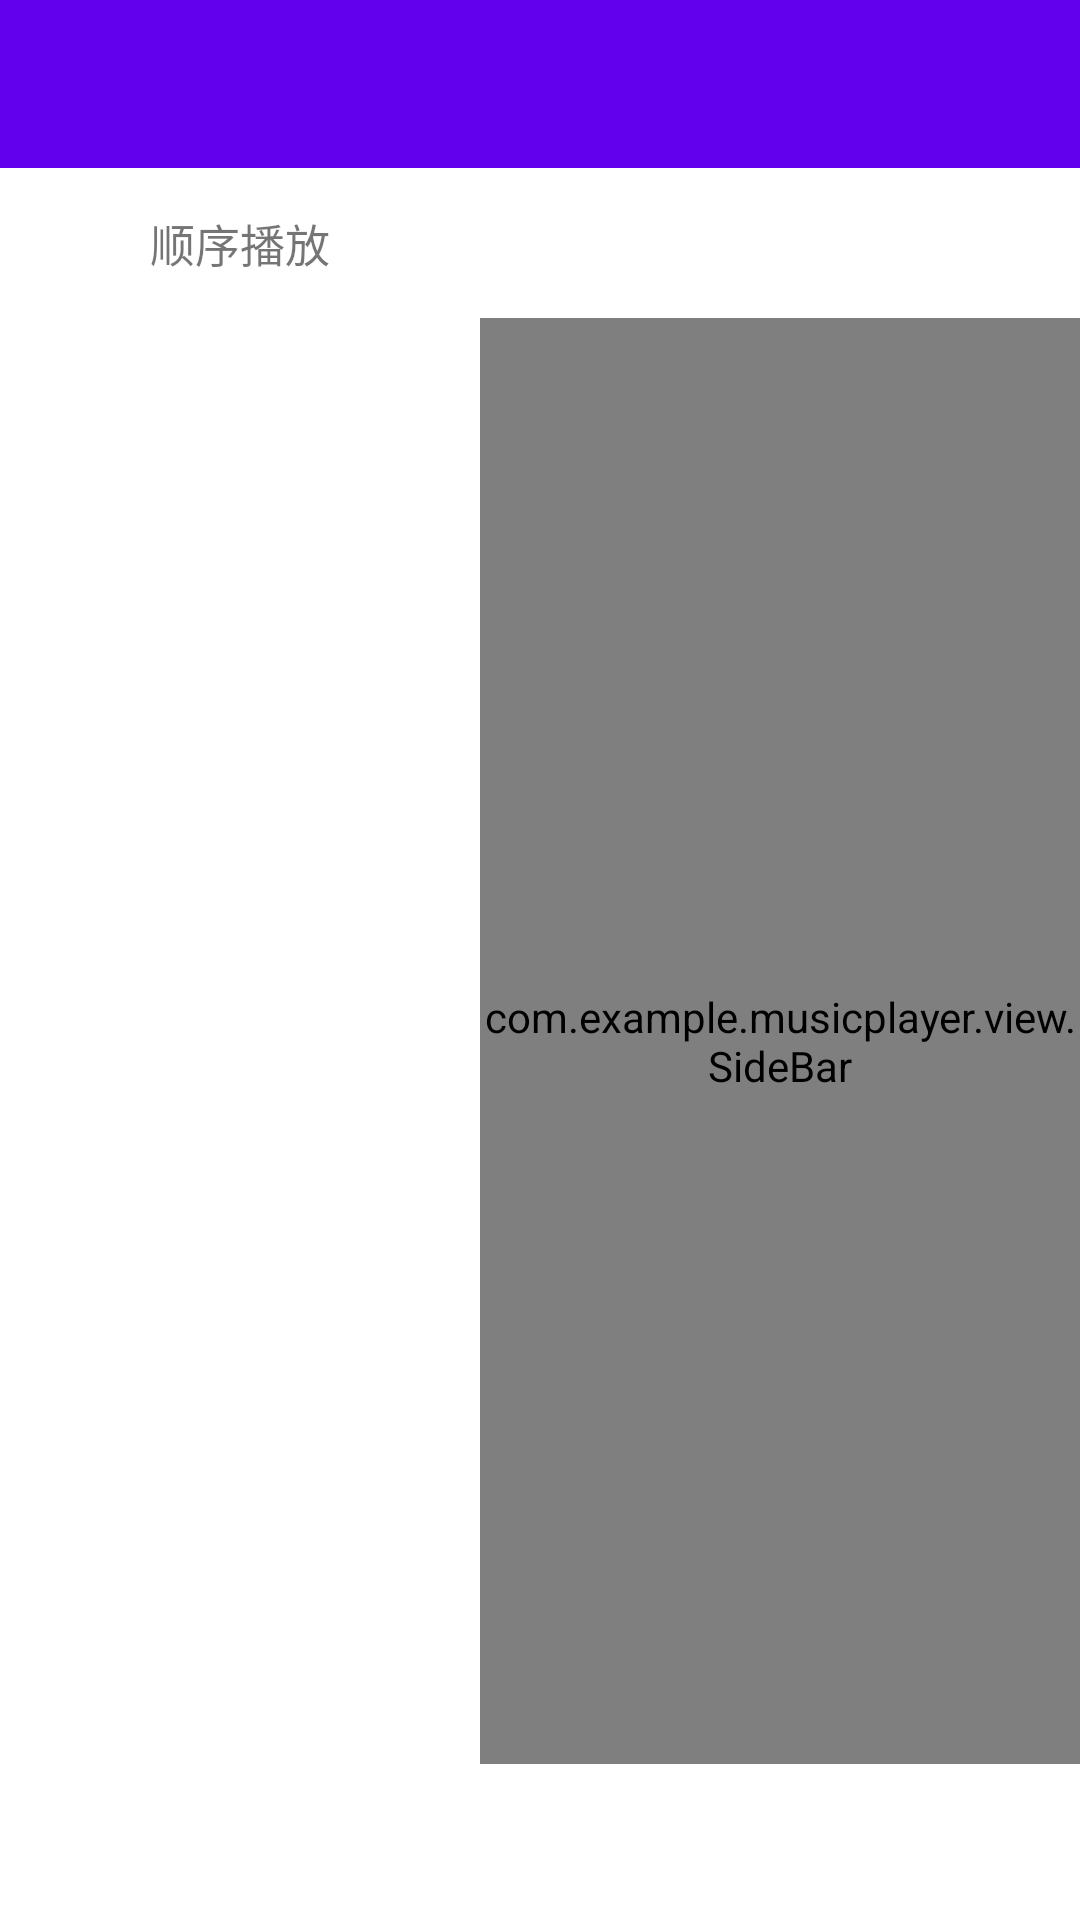

Android layout source for this screen:
<!-- AndroidManifest.xml: application theme AppTheme -->
<!-- res/layout/activity_last_mylove.xml -->
<?xml version="1.0" encoding="utf-8"?>
<RelativeLayout xmlns:android="http://schemas.android.com/apk/res/android"
                xmlns:tools="http://schemas.android.com/tools"
                android:id="@+id/activity_last_mylove"
                android:layout_width="match_parent"
                android:layout_height="match_parent"
                tools:activity="com.example.musicplayer.activity.LastMyloveActivity">
    <androidx.appcompat.widget.Toolbar
            android:id="@+id/last_mylove_toolbar"
            android:layout_width="match_parent"
            android:layout_height="?attr/actionBarSize"
            android:background="?attr/colorPrimary"
            android:theme="@style/ThemeOverlay.AppCompat.Dark.ActionBar"/>
    <RelativeLayout
            android:id="@+id/last_mylove_playmode_rl"
            android:layout_width="match_parent"
            android:layout_height="50dp"
            android:layout_below="@id/last_mylove_toolbar"
            android:gravity="center_vertical"
            android:clickable="true"
            android:background="?attr/appbg">
        <ImageView
                android:id="@+id/last_mylove_playmode_iv"
                android:layout_width="50dp"
                android:layout_height="match_parent"
                android:layout_alignParentLeft="true"
                android:padding="12dp"
                android:src="@drawable/play_mode_level_list"/>
        <TextView
                android:id="@+id/last_mylove_playmode_tv"
                android:layout_width="wrap_content"
                android:layout_height="match_parent"
                android:layout_toRightOf="@id/last_mylove_playmode_iv"
                android:gravity="center_vertical"
                android:textSize="15sp"
                android:text="顺序播放"/>
        
        
        
        
        
    </RelativeLayout>
    <androidx.recyclerview.widget.RecyclerView
            android:id="@+id/last_mylove_recycler_view"
            android:layout_width="match_parent"
            android:layout_height="match_parent"
            android:scrollbars="vertical"
            android:layout_below="@id/last_mylove_playmode_rl"
            android:layout_above="@id/fragment_playbar"/>
    <com.example.musicplayer.view.SideBar
            android:id="@+id/last_mylove_music_siderbar"
            android:layout_width="200dp"
            android:layout_height="match_parent"
            android:layout_alignParentRight="true"
            android:paddingTop="5dp"
            android:paddingBottom="5dp"
            android:layout_above="@id/fragment_playbar"
            android:layout_below="@id/last_mylove_playmode_rl"/>
    <FrameLayout
            android:id="@+id/fragment_playbar"
            android:layout_width="match_parent"
            android:layout_height="52dp"
            android:layout_alignParentBottom="true"/>
</RelativeLayout>
<!-- resources referenced by this layout -->
<resources>
  <color name="grey200">#ffeeeeee</color>
</resources>
